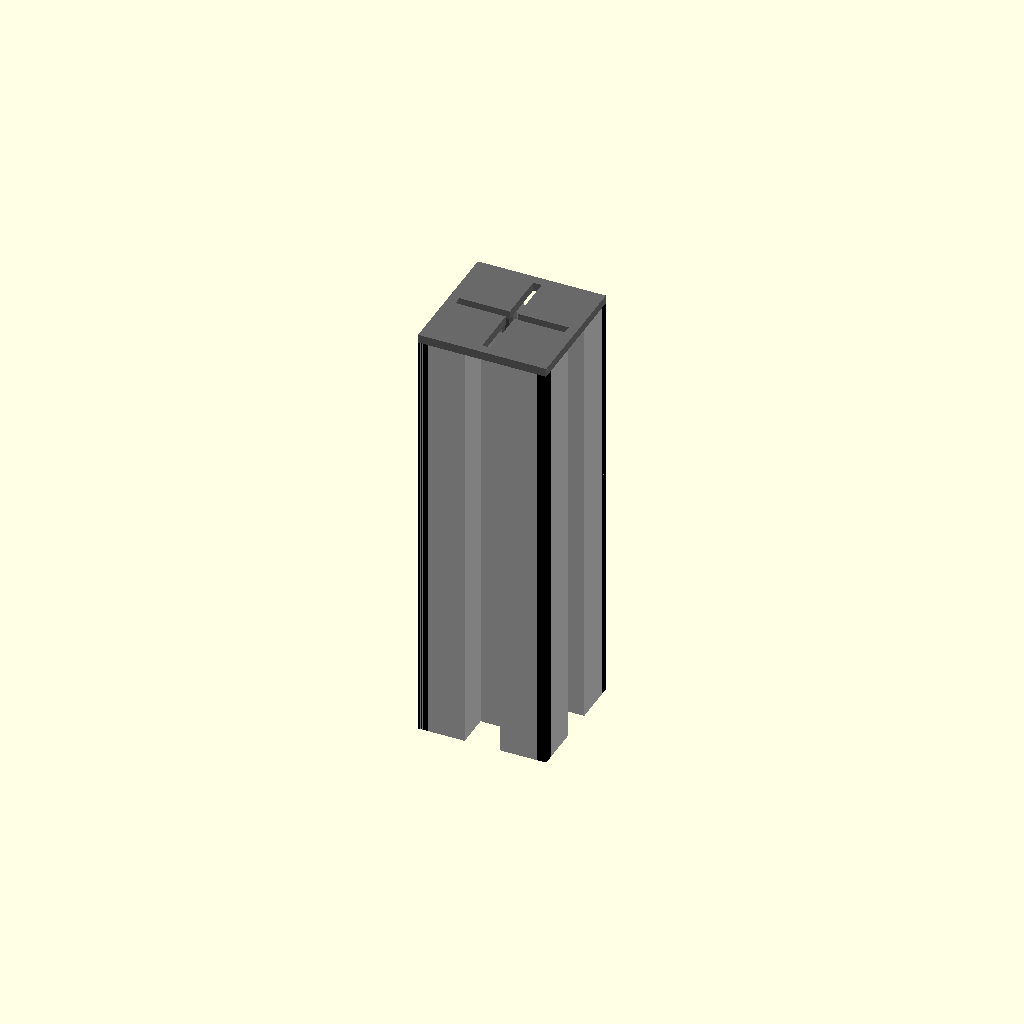
Cell 1 — every parameter at its default value.
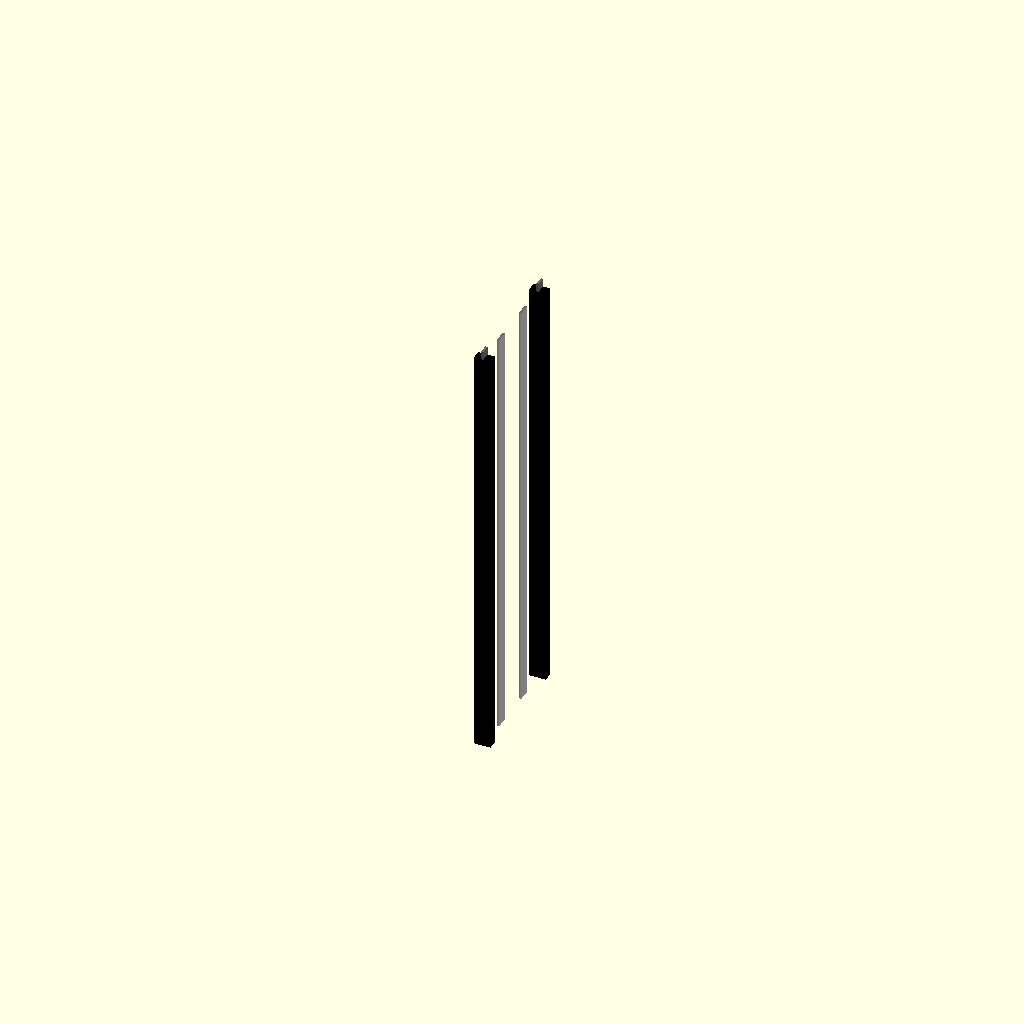
Cell 2: cross_section_width_mm = 0.5 (everything else at default).
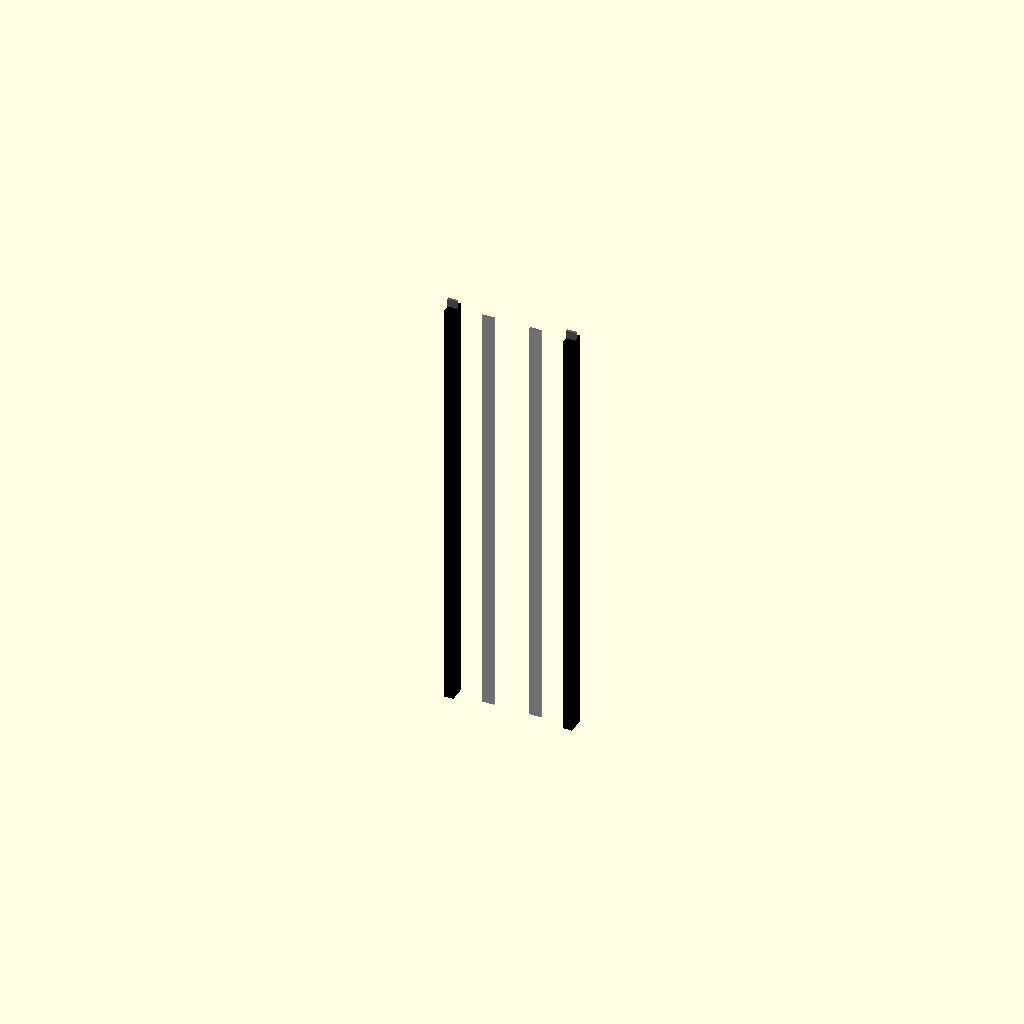
Cell 3: the same model with cross_section_height_mm = 0.5.
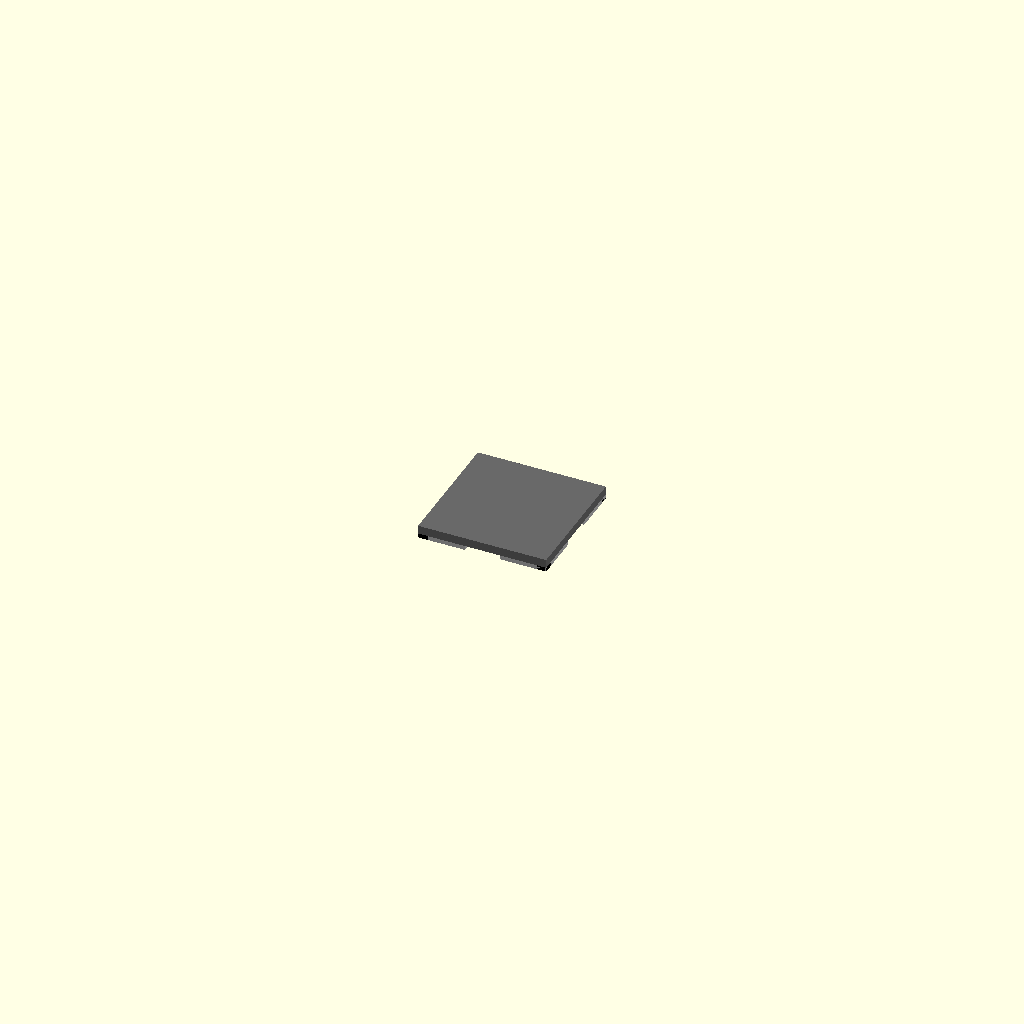
Cell 4: the same model with length_mm = 1.
All cells are drawn from one camera (rotation 55°, 0°, 25°, orthographic, colour scheme Cornfield), so only the parameter changes between them.
The OpenSCAD source (results/nopscadlib/ablations/no_recovery/scad/extrusion__E3030.scad):
// Parameters
cross_section_width_mm = 30; //[15:60:0.5]
cross_section_height_mm = 30; //[15:60:0.5]
length_mm = 100; //[50:200:1]
center_length = 1; //[0:1:1]
include_corner_holes = 1; //[0:1:1]
wall_thickness_mm = 2.2; //[1.2:4.4:0.1]
slot_opening_width_mm = 8.2; //[5:12:0.1]
slot_depth_mm = 7.5; //[4:12:0.1]
slot_inner_width_mm = 12.0; //[8:18:0.1]
center_bore_diameter_mm = 8.4; //[4:14:0.1]
web_thickness_mm = 2.0; //[1.2:4.0:0.1]
corner_hole_diameter_mm = 4.2; //[2.5:7:0.1]
corner_hole_inset_mm = 6.5; //[4:10:0.1]
overlap_mm = 1.0; //[0.5:2.0:0.1]

// Extrusion - complete detailed geometry
module extrusion() {
  color("Silver") {
    difference() {
      // Main body
      cube([cross_section_width_mm, cross_section_height_mm, length_mm], center=true);
      
      // T-slot channels
      union() {
        translate([cross_section_width_mm/2 - slot_depth_mm/2, 0, 0])
          cube([slot_depth_mm + overlap_mm, slot_opening_width_mm, length_mm + 2*overlap_mm], center=true);
        translate([-cross_section_width_mm/2 + slot_depth_mm/2, 0, 0])
          cube([slot_depth_mm + overlap_mm, slot_opening_width_mm, length_mm + 2*overlap_mm], center=true);
        translate([0, cross_section_height_mm/2 - slot_depth_mm/2, 0])
          cube([slot_opening_width_mm, slot_depth_mm + overlap_mm, length_mm + 2*overlap_mm], center=true);
        translate([0, -cross_section_height_mm/2 + slot_depth_mm/2, 0])
          cube([slot_opening_width_mm, slot_depth_mm + overlap_mm, length_mm + 2*overlap_mm], center=true);
      }
      
      // Center bore
      translate([0, 0, 0])
        cylinder(r=center_bore_diameter_mm/2, h=length_mm + 2*overlap_mm, center=true, $fn=32);
    }
  }
}

// Extrusion Cross Section - complete detailed geometry
module extrusion_cross_section() {
  color("DimGray") {
    difference() {
      // Cross section
      cube([cross_section_width_mm, cross_section_height_mm, web_thickness_mm], center=true);
      
      // Internal webs
      union() {
        translate([0, 0, 0])
          cube([cross_section_width_mm - 2*wall_thickness_mm, web_thickness_mm, length_mm], center=true);
        translate([0, 0, 0])
          cube([web_thickness_mm, cross_section_height_mm - 2*wall_thickness_mm, length_mm], center=true);
      }
    }
  }
}

// Box Corner Profile Section - complete detailed geometry
module box_corner_profile_section() {
  color("Black") {
    cube([wall_thickness_mm, wall_thickness_mm, length_mm], center=true);
  }
}

// Box Corner Profile Sections - complete detailed geometry
module box_corner_profile_sections() {
  color("Black") {
    union() {
      translate([cross_section_width_mm/2 - wall_thickness_mm/2, cross_section_height_mm/2 - wall_thickness_mm/2, 0])
        box_corner_profile_section();
      translate([-cross_section_width_mm/2 + wall_thickness_mm/2, cross_section_height_mm/2 - wall_thickness_mm/2, 0])
        box_corner_profile_section();
      translate([cross_section_width_mm/2 - wall_thickness_mm/2, -cross_section_height_mm/2 + wall_thickness_mm/2, 0])
        box_corner_profile_section();
      translate([-cross_section_width_mm/2 + wall_thickness_mm/2, -cross_section_height_mm/2 + wall_thickness_mm/2, 0])
        box_corner_profile_section();
    }
  }
}

// Assembly
module assembly() {
  extrusion();
  translate([0, 0, length_mm/2 + web_thickness_mm/2]) extrusion_cross_section();
  box_corner_profile_sections();
}

assembly();
Customizer parameters (derived from the source; name, type, default, range or options):
cross_section_width_mm: number, default 30, range 0.5 to 15, step 60
cross_section_height_mm: number, default 30, range 0.5 to 15, step 60
length_mm: number, default 100, range 1 to 50, step 200
center_length: number, default 1, range 0 to 1, step 1
include_corner_holes: number, default 1, range 0 to 1, step 1
wall_thickness_mm: number, default 2.2, range 0.1 to 1.2, step 4.4
slot_opening_width_mm: number, default 8.2, range 0.1 to 5, step 12
slot_depth_mm: number, default 7.5, range 0.1 to 4, step 12
slot_inner_width_mm: number, default 12, range 0.1 to 8, step 18
center_bore_diameter_mm: number, default 8.4, range 0.1 to 4, step 14
web_thickness_mm: number, default 2, range 0.1 to 1.2, step 4
corner_hole_diameter_mm: number, default 4.2, range 0.1 to 2.5, step 7
corner_hole_inset_mm: number, default 6.5, range 0.1 to 4, step 10
overlap_mm: number, default 1, range 0.1 to 0.5, step 2
